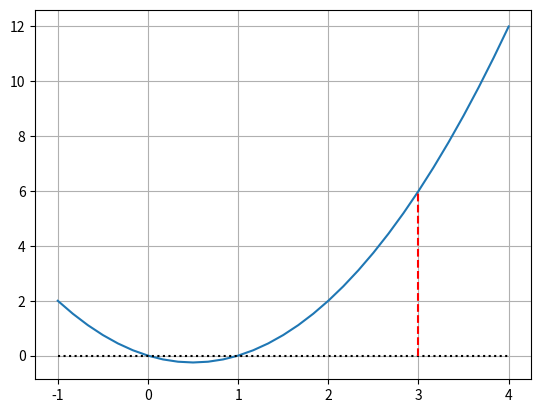

The script that saved this image:
import numpy as np
import matplotlib.pyplot as plt

def pltgrph(begin, end, h, f):
    elms = int(end/h)
    spc = (end - begin)/3
    x = np.linspace(begin - spc, end + spc, elms + 1)
    y = np.linspace(min(f(x)) - spc, max(f(x) + spc), elms + 1)
    plt.plot(x, f(x))
    plt.plot(x, np.linspace(0, 0, elms+ 1), color='black', linestyle='dotted')
    plt.plot(np.linspace(end, end, elms+1), np.linspace(0, f(end), elms+1), linestyle="--", color='red')
    plt.plot(np.linspace(begin, begin, elms+1), np.linspace(0, f(begin), elms+1), linestyle='--', color='red')
    plt.grid()
    plt.show()
    

pltgrph(0, 3, 0.1, lambda x: pow(x, 2) - x)
